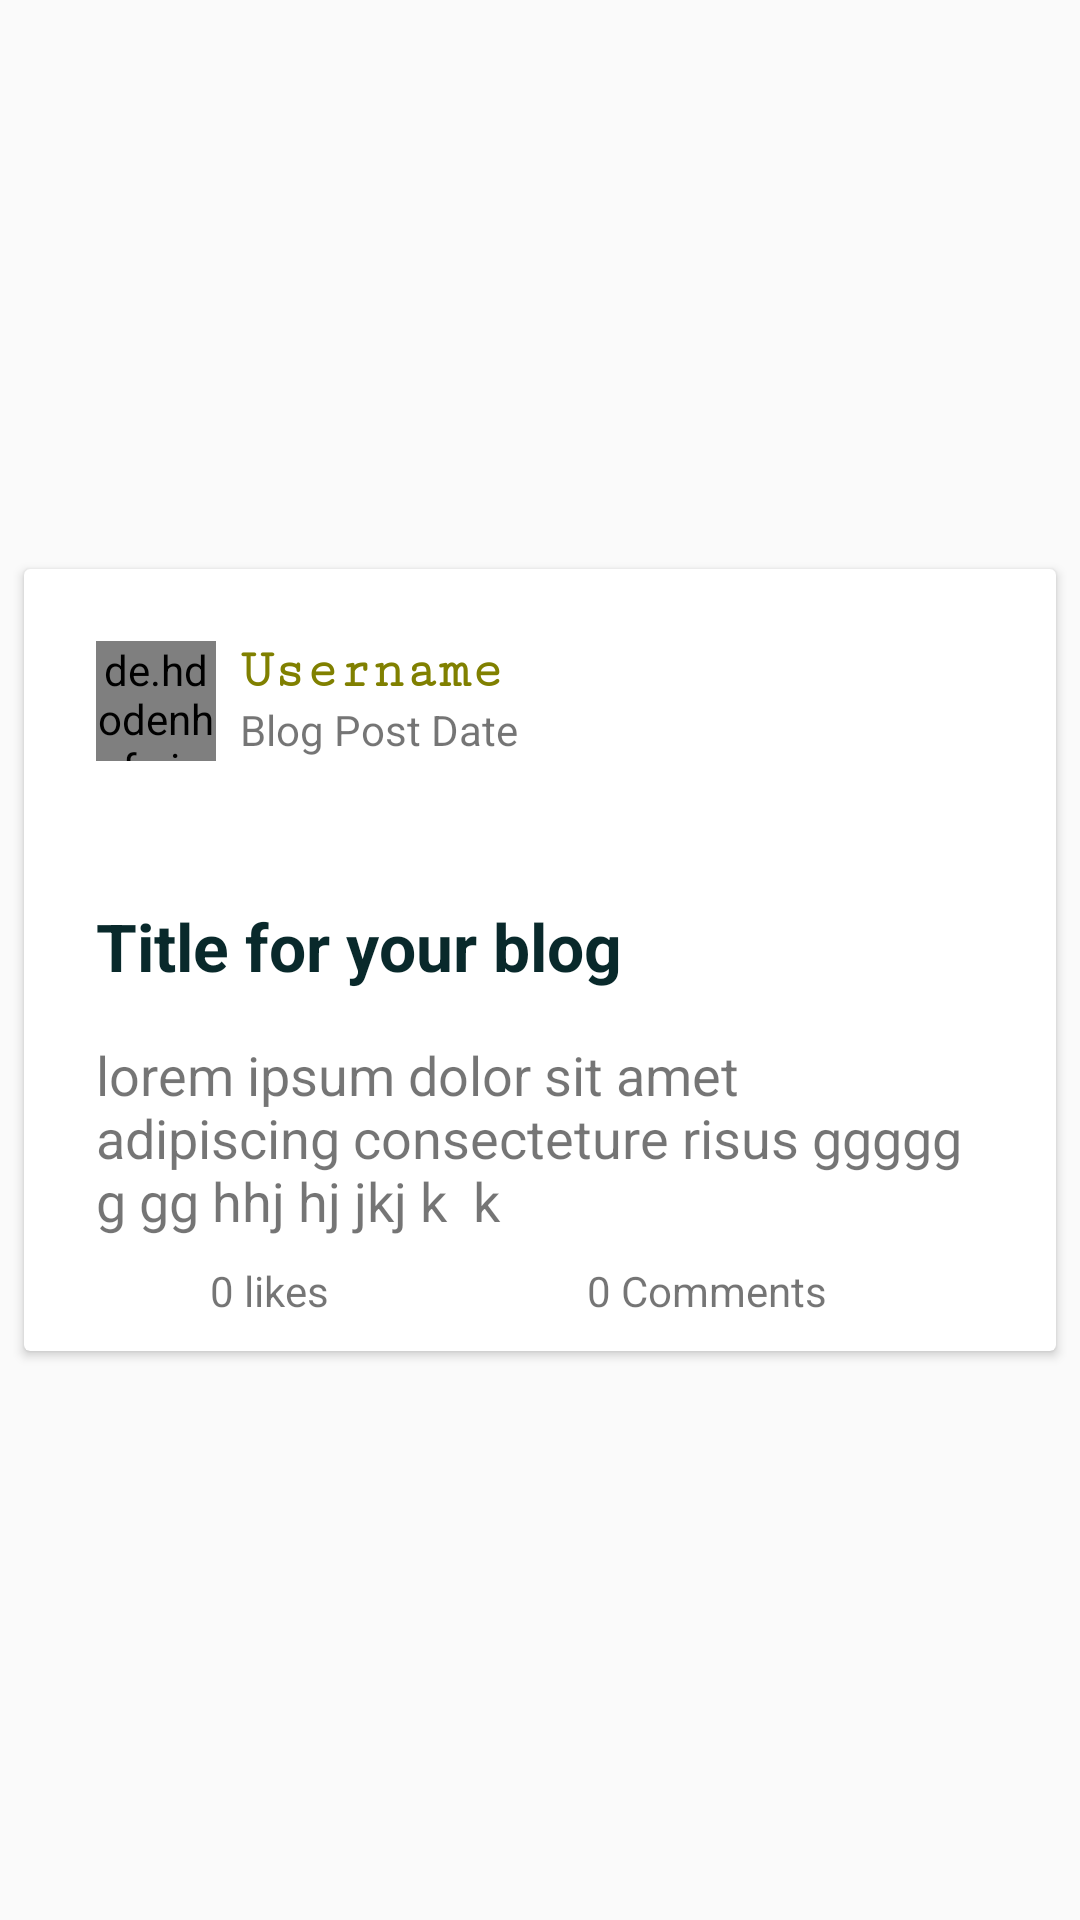

Android layout source for this screen:
<!-- AndroidManifest.xml: application theme AppTheme -->
<!-- res/layout/blog_list_item.xml -->
<?xml version="1.0" encoding="utf-8"?>
<android.support.constraint.ConstraintLayout xmlns:android="http://schemas.android.com/apk/res/android"
    xmlns:app="http://schemas.android.com/apk/res-auto"
    xmlns:tools="http://schemas.android.com/tools"
    android:layout_width="match_parent"
    android:layout_height="wrap_content"
    android:paddingBottom="8dp">

    <android.support.v7.widget.CardView
        android:id="@+id/main_blog_post"
        android:layout_width="0dp"
        android:layout_height="wrap_content"
        android:layout_marginStart="8dp"
        android:layout_marginLeft="8dp"
        android:layout_marginTop="8dp"
        android:layout_marginEnd="8dp"
        android:layout_marginRight="8dp"
        app:layout_constraintBottom_toBottomOf="parent"
        app:layout_constraintEnd_toEndOf="parent"
        app:layout_constraintStart_toStartOf="parent"
        app:layout_constraintTop_toTopOf="parent">


        <android.support.constraint.ConstraintLayout
            android:id="@+id/constraintLayout"
            android:layout_width="match_parent"
            android:layout_height="wrap_content"
            android:layout_marginStart="8dp"
            android:layout_marginLeft="8dp"
            android:layout_marginTop="8dp"
            android:layout_marginEnd="8dp"
            android:layout_marginRight="8dp"
            app:layout_constraintEnd_toEndOf="parent"
            app:layout_constraintStart_toStartOf="parent"
            app:layout_constraintTop_toTopOf="parent">

            <de.hdodenhof.circleimageview.CircleImageView
                android:id="@+id/blog_user_image"
                android:layout_width="40dp"
                android:layout_height="40dp"
                android:layout_marginStart="16dp"
                android:layout_marginLeft="16dp"
                android:layout_marginTop="16dp"
                android:src="@drawable/ic_bloglist_profile_pic"
                app:layout_constraintStart_toStartOf="parent"
                app:layout_constraintTop_toTopOf="parent" />

            <TextView
                android:id="@+id/blog_user_name"
                android:layout_width="wrap_content"
                android:layout_height="wrap_content"
                android:layout_marginStart="8dp"
                android:layout_marginLeft="8dp"
                android:layout_marginTop="16dp"
                android:fontFamily="serif-monospace"
                android:text="Username"
                android:textColor="@color/title"
                android:textSize="18sp"
                android:textStyle="bold"
                app:layout_constraintStart_toEndOf="@+id/blog_user_image"
                app:layout_constraintTop_toTopOf="parent" />

            <TextView
                android:id="@+id/blog_date"
                android:layout_width="wrap_content"
                android:layout_height="wrap_content"
                android:layout_marginStart="8dp"
                android:layout_marginLeft="8dp"
                android:text="Blog Post Date"
                android:textSize="14sp"
                app:layout_constraintStart_toEndOf="@+id/blog_user_image"
                app:layout_constraintTop_toBottomOf="@+id/blog_user_name" />

            
            
            
            
            
            
            

            <TextView
                android:id="@+id/blog_title"
                android:layout_width="wrap_content"
                android:layout_height="wrap_content"
                android:layout_marginStart="16dp"
                android:layout_marginLeft="16dp"
                android:layout_marginTop="48dp"
                android:fontFamily="sans-serif"
                android:text="Title for your blog"
                android:textColor="#09292b"
                android:textSize="22sp"
                android:textStyle="bold"
                app:layout_constraintStart_toStartOf="parent"
                app:layout_constraintTop_toBottomOf="@+id/blog_date" />

            <TextView
                android:id="@+id/blog_description"
                android:layout_width="0dp"
                android:layout_height="wrap_content"
                android:layout_marginStart="16dp"
                android:layout_marginLeft="16dp"
                android:layout_marginTop="16dp"
                android:layout_marginEnd="16dp"
                android:layout_marginRight="16dp"
                android:inputType="textMultiLine"
                android:text="lorem ipsum dolor sit amet adipiscing consecteture risus ggggg g gg hhj hj jkj k  k"
                android:textSize="18sp"
                app:layout_constraintEnd_toEndOf="parent"
                app:layout_constraintHorizontal_bias="0.0"
                app:layout_constraintStart_toStartOf="parent"
                app:layout_constraintTop_toBottomOf="@+id/blog_title" />

            <ImageView
                android:id="@+id/blog_like_btn"
                android:layout_width="22dp"
                android:layout_height="22dp"
                android:layout_marginStart="16dp"
                android:layout_marginLeft="16dp"
                android:layout_marginTop="8dp"
                android:layout_marginBottom="8dp"
                app:layout_constraintBottom_toBottomOf="parent"
                app:layout_constraintStart_toStartOf="parent"
                app:layout_constraintTop_toBottomOf="@+id/blog_description"
                app:layout_constraintVertical_bias="0.156"
                app:srcCompat="@drawable/ic_thumb_up_black_black_24dp" />

            <TextView
                android:id="@+id/blog_like_count"
                android:layout_width="wrap_content"
                android:layout_height="wrap_content"
                android:layout_marginStart="16dp"
                android:layout_marginLeft="16dp"
                android:layout_marginTop="8dp"
                android:layout_marginBottom="8dp"
                android:text="0 likes"
                app:layout_constraintBottom_toBottomOf="parent"
                app:layout_constraintStart_toEndOf="@+id/blog_like_btn"
                app:layout_constraintTop_toBottomOf="@+id/blog_description"
                app:layout_constraintVertical_bias="0.161" />

            <ImageView
                android:id="@+id/to_comments_btn"
                android:layout_width="22dp"
                android:layout_height="22dp"
                android:layout_marginStart="48dp"
                android:layout_marginLeft="48dp"
                android:layout_marginTop="8dp"
                android:layout_marginBottom="8dp"
                android:visibility="visible"
                app:layout_constraintBottom_toBottomOf="parent"
                app:layout_constraintStart_toEndOf="@+id/blog_like_count"
                app:layout_constraintTop_toBottomOf="@+id/blog_description"
                app:layout_constraintVertical_bias="0.159"
                app:srcCompat="@drawable/ic_mode_comment_black_24dp" />

            <TextView
                android:id="@+id/blog_comments_count"
                android:layout_width="wrap_content"
                android:layout_height="wrap_content"
                android:layout_marginStart="16dp"
                android:layout_marginLeft="16dp"
                android:layout_marginTop="8dp"
                android:layout_marginBottom="8dp"
                android:text="0 Comments"
                android:visibility="visible"
                app:layout_constraintBottom_toBottomOf="parent"
                app:layout_constraintStart_toEndOf="@+id/to_comments_btn"
                app:layout_constraintTop_toBottomOf="@+id/blog_description"
                app:layout_constraintVertical_bias="0.164" />

            <Button
                android:id="@+id/blog_delete_btn"
                android:layout_width="80dp"
                android:layout_height="wrap_content"
                android:layout_marginTop="8dp"
                android:layout_marginEnd="8dp"
                android:layout_marginRight="8dp"
                android:width="48dp"
                android:height="24dp"
                android:background="#ffffff"
                android:enabled="false"
                android:padding="0dp"
                android:text="Delete"
                android:textAllCaps="false"
                android:visibility="invisible"
                app:layout_constraintEnd_toEndOf="parent"
                app:layout_constraintTop_toTopOf="parent" />


        </android.support.constraint.ConstraintLayout>
    </android.support.v7.widget.CardView>

</android.support.constraint.ConstraintLayout>
<!-- resources referenced by this layout -->
<resources>
  <color name="title">#808000</color>
  <!-- drawable blogviewblogimage: png bitmap (drawable, 11146 bytes) -->
  <!-- drawable ic_bloglist_profile_pic (drawable) -->
  <vector android:height="24dp" android:tint="#206380"
      android:viewportHeight="24.0" android:viewportWidth="24.0"
      android:width="24dp" xmlns:android="http://schemas.android.com/apk/res/android">
      <path android:fillColor="#FF000000" android:pathData="M12,2C6.48,2 2,6.48 2,12s4.48,10 10,10 10,-4.48 10,-10S17.52,2 12,2zM12,5c1.66,0 3,1.34 3,3s-1.34,3 -3,3 -3,-1.34 -3,-3 1.34,-3 3,-3zM12,19.2c-2.5,0 -4.71,-1.28 -6,-3.22 0.03,-1.99 4,-3.08 6,-3.08 1.99,0 5.97,1.09 6,3.08 -1.29,1.94 -3.5,3.22 -6,3.22z"/>
  </vector>
  <style name="AppTheme" parent="Theme.AppCompat.Light.NoActionBar">
          
          <item name="colorPrimary">@color/colorPrimary</item>
          <item name="colorPrimaryDark">@color/colorPrimaryDark</item>
          <item name="colorAccent">@color/colorAccent</item>
      </style>
  <color name="colorPrimary">#008577</color>
  <color name="colorPrimaryDark">#00574b</color>
  <color name="colorAccent">#3ed81b</color>
</resources>
